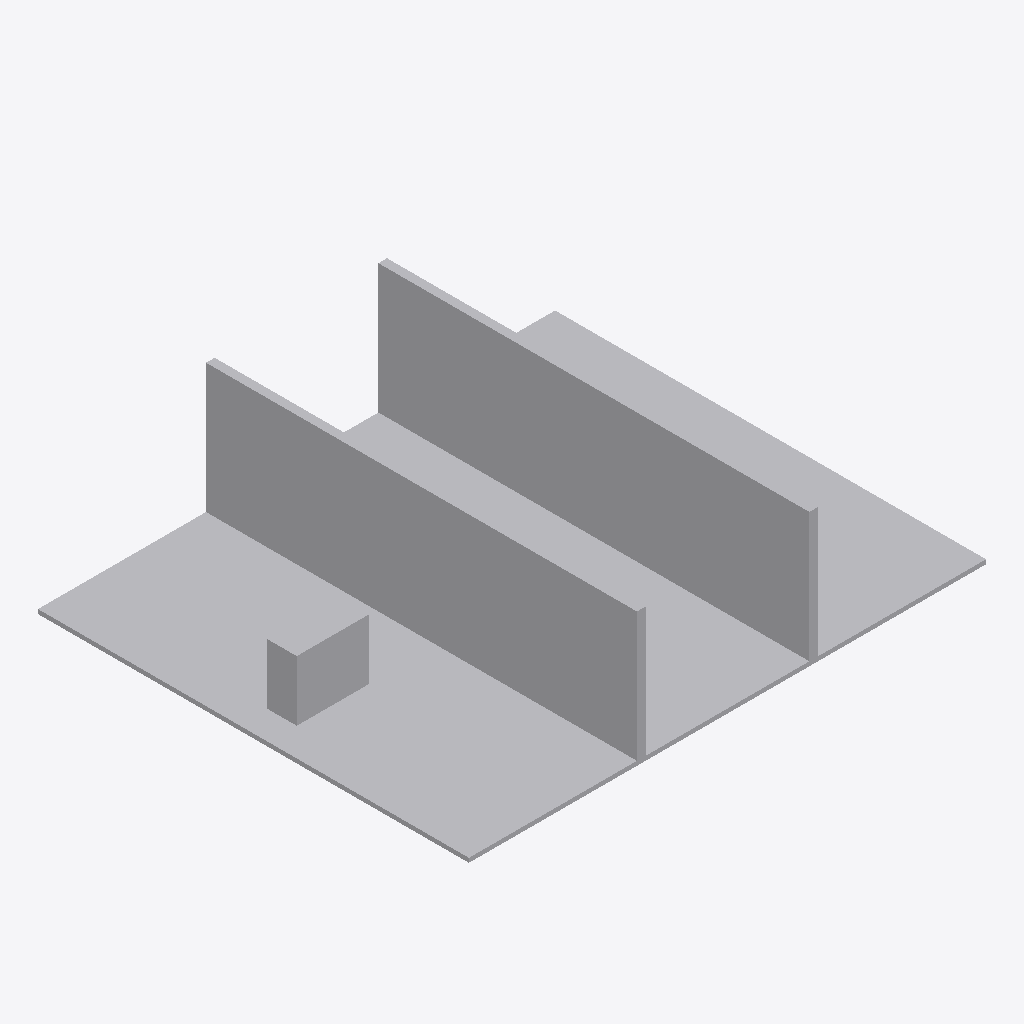
Isometric view of an IFC building model (IFC-SPF (STEP), schema IFC4, length unit metre), seen from the south-west, elements coloured by IFC class: 16 other elements (light grey).
Extent 12.0 m × 10.0 m × 3.1 m (x, y, z). Storeys (1): Synthetic level at 0.00 m. Elements (16): 16 IfcBuildingElementProxy.

HEADER;
FILE_DESCRIPTION(('ViewDefinition [CoordinationView]'),'2;1');
FILE_NAME('','2026-09-18T12:01:18',(''),(''),'IfcOpenShell 0.8.5-1c5b825','IfcOpenShell 0.8.5-1c5b825','');
FILE_SCHEMA(('IFC4'));
ENDSEC;
DATA;
#8=IFCPROJECT('2NhIGB$JfLhgaomLg8MgbW',$,'random-7308',$,$,$,$,(#7),#2);
#14=IFCBUILDING('3bDTjlkGjSVvaAG__qImAh',$,'Synthetic building',$,$,#13,$,$,$,$,$,$);
#20=IFCBUILDINGSTOREY('3gIrkuzHfUqA29ltL1LRKQ',$,'Synthetic level',$,$,#19,$,$,$,$);
#37=IFCBUILDINGELEMENTPROXY('02tSarNh9Huw5Vq8cDupyU',$,'floor',$,'SYNTHETIC',#35,#36,$,$);
#202=IFCBUILDINGELEMENTPROXY('3JYRAHkc1R8BejnXBkVutq',$,'wall-8-1',$,'SYNTHETIC',#200,#201,$,$);
#67=IFCBUILDINGELEMENTPROXY('3OdL8g_zXKbQ9JmQnJ8Gwf',$,'wall-4-0',$,'SYNTHETIC',#65,#66,$,$);
#127=IFCBUILDINGELEMENTPROXY('0f8Mno3WXOKvaEB7yxrTj8',$,'wall-4-2',$,'SYNTHETIC',#125,#126,$,$);
#97=IFCBUILDINGELEMENTPROXY('04qdn4lw5HaeP3wIwD58pA',$,'wall-4-1',$,'SYNTHETIC',#95,#96,$,$);
#172=IFCBUILDINGELEMENTPROXY('2LOy69IDfRZQ5S3kTerBil',$,'wall-8-0',$,'SYNTHETIC',#170,#171,$,$);
#232=IFCBUILDINGELEMENTPROXY('1LyvFr8AbLc8LjrZ$JFU8l',$,'wall-8-2',$,'SYNTHETIC',#230,#231,$,$);
#142=IFCBUILDINGELEMENTPROXY('33hxAKc3fMeORsnaBhEWiG',$,'panel-4-2',$,'SYNTHETIC',#140,#141,$,$);
#187=IFCBUILDINGELEMENTPROXY('2X4oSwxNfUvBvasyddj09v',$,'panel-8-0',$,'SYNTHETIC',#185,#186,$,$);
#52=IFCBUILDINGELEMENTPROXY('0pk_CRtl5NRQUKqTPLrLZA',$,'equipment',$,'SYNTHETIC',#50,#51,$,$);
#217=IFCBUILDINGELEMENTPROXY('3shMfQikXOsPxVRpfga8ob',$,'panel-8-1',$,'SYNTHETIC',#215,#216,$,$);
#82=IFCBUILDINGELEMENTPROXY('38un28hYzUAQrOxODvZ5xG',$,'panel-4-0',$,'SYNTHETIC',#80,#81,$,$);
#112=IFCBUILDINGELEMENTPROXY('3odqsUiinKl9dYeKZAYupM',$,'panel-4-1',$,'SYNTHETIC',#110,#111,$,$);
#247=IFCBUILDINGELEMENTPROXY('0AKab2JxLSmPg4migGpGGW',$,'panel-8-2',$,'SYNTHETIC',#245,#246,$,$);
#262=IFCBUILDINGELEMENTPROXY('0d3Xw9UtDVT8qpIoczu_PB',$,'wall-8-end',$,'SYNTHETIC',#260,#261,$,$);
#157=IFCBUILDINGELEMENTPROXY('1d$fRxReDRn8UTU8cxnBvC',$,'wall-4-end',$,'SYNTHETIC',#155,#156,$,$);
ENDSEC;
